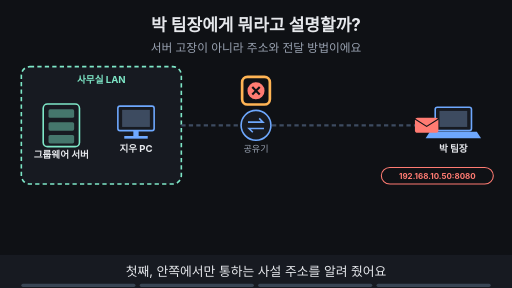
t = 0.00 s
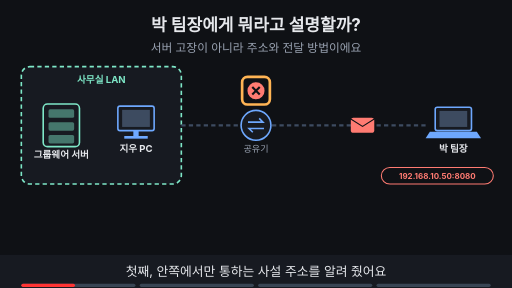
t = 1.88 s
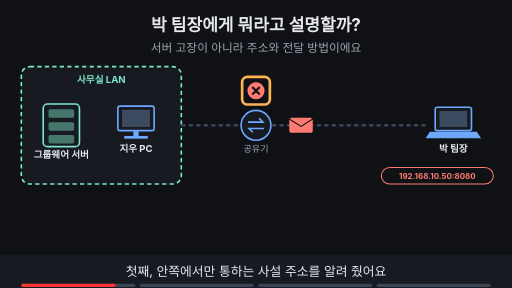
t = 3.30 s
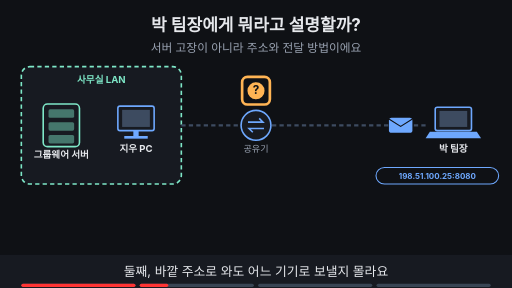
t = 5.00 s
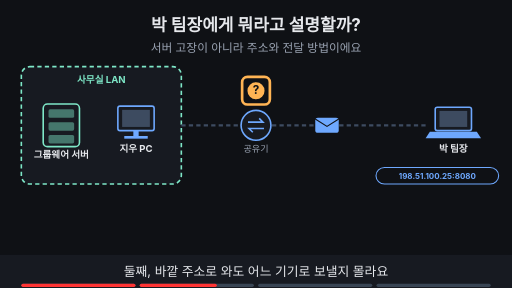
t = 6.70 s
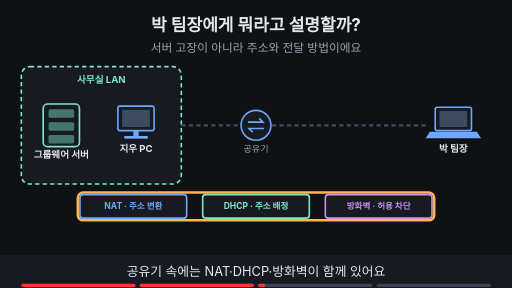
t = 8.24 s

The animated SVG that drew these frames (rendered in a browser with its animation timeline set to each time). Animation: 19 SMIL elements (animate=17,animateTransform=2); frames cover the first 8.24 s, repeats indefinitely.

<svg xmlns="http://www.w3.org/2000/svg" viewBox="0 0 960 540" width="960" height="540" font-family="-apple-system,'Apple SD Gothic Neo','Segoe UI',sans-serif">
<title>박 팀장에게 뭐라고 설명할까?</title>
<rect width="960" height="540" fill="#0f1115"/>
<text x="480" y="58" text-anchor="middle" font-size="32" font-weight="700" fill="#e6e8ec">박 팀장에게 뭐라고 설명할까?</text>
<text x="480" y="98" text-anchor="middle" font-size="22" fill="#9aa3b2">서버 고장이 아니라 주소와 전달 방법이에요</text>
<rect x="40" y="125" width="300" height="220" rx="16" fill="#171a21" stroke="#7ee7c7" stroke-width="3" stroke-dasharray="8 6"/><text x="190.0" y="155" text-anchor="middle" font-size="18" font-weight="700" fill="#7ee7c7">사무실 LAN</text><rect x="81" y="195" width="68" height="80" rx="8" fill="#171a21" stroke="#7ee7c7" stroke-width="3"/><rect x="91" y="205" width="48" height="16" rx="3" fill="#7ee7c7" fill-opacity="0.45"/><rect x="91" y="229" width="48" height="16" rx="3" fill="#7ee7c7" fill-opacity="0.45"/><rect x="91" y="253" width="48" height="16" rx="3" fill="#7ee7c7" fill-opacity="0.45"/><text x="115" y="297" text-anchor="middle" font-size="18" font-weight="700" fill="#e6e8ec">그룹웨어 서버</text><rect x="221" y="199" width="68" height="46" rx="4" fill="#171a21" stroke="#6ea8fe" stroke-width="3"/><rect x="229" y="206" width="52" height="32" fill="#3d4b60"/><rect x="250" y="245" width="10" height="10" fill="#6ea8fe"/><rect x="233" y="255" width="44" height="5" fill="#6ea8fe"/><text x="255" y="285" text-anchor="middle" font-size="18" font-weight="700" fill="#e6e8ec">지우 PC</text><circle cx="480" cy="235" r="28" fill="#171a21" stroke="#6ea8fe" stroke-width="3"/><path d="M465 229 h28 l-7 -7 M495 241 h-28 l7 7" fill="none" stroke="#6ea8fe" stroke-width="3"/><text x="480" y="285" text-anchor="middle" font-size="17" fill="#9aa3b2">공유기</text><rect x="816" y="201" width="68" height="44" rx="4" fill="#171a21" stroke="#6ea8fe" stroke-width="3"/><rect x="824" y="208" width="52" height="30" fill="#3d4b60"/><polygon points="806,247 894,247 902,259 798,259" fill="#6ea8fe"/><text x="850" y="285" text-anchor="middle" font-size="18" font-weight="700" fill="#e6e8ec">박 팀장</text><line x1="340" y1="235" x2="450" y2="235" stroke="#3d4b60" stroke-width="4" stroke-dasharray="8 6"/><line x1="510" y1="235" x2="800" y2="235" stroke="#3d4b60" stroke-width="4" stroke-dasharray="8 6"/><g opacity="1"><animate attributeName="opacity" values="1;1;0;0" keyTimes="0;0.235;0.250;1" dur="16s" repeatCount="indefinite"/><rect x="715" y="314" width="210" height="31" rx="16" fill="#0f1115" stroke="#ff7b72" stroke-width="2"/><text x="820" y="335.4" text-anchor="middle" font-size="15" font-weight="700" fill="#ff7b72">192.168.10.50:8080</text><circle cx="480" cy="170" r="16" fill="#ff7b72"/><path d="M473 163 l14 14 M487 163 l-14 14" stroke="#0f1115" stroke-width="4"/></g><g opacity="1"><animate attributeName="opacity" values="1;1;0;0" keyTimes="0;0.235;0.250;1" dur="16s" repeatCount="indefinite"/><rect x="454" y="144" width="52" height="52" rx="10" fill="none" stroke="#ffb454" stroke-width="5"/></g><g opacity="1"><animate attributeName="opacity" values="1;1;0;0" keyTimes="0;0.235;0.250;1" dur="16s" repeatCount="indefinite"/><g><animateTransform attributeName="transform" type="translate" values="800,235;800,235;540,235;540,235" keyTimes="0.000;0.025;0.225;1.000" dur="16s" repeatCount="indefinite"/><rect x="-22" y="-14" width="44" height="28" rx="5" fill="#ff7b72"/><path d="M-22 -12 l22 14 l22 -14" fill="none" stroke="#0f1115" stroke-width="2"/></g></g><g opacity="0"><animate attributeName="opacity" values="0;0;1;1;0;0" keyTimes="0;0.250;0.265;0.485;0.500;1" dur="16s" repeatCount="indefinite"/><rect x="705" y="314" width="230" height="31" rx="16" fill="#0f1115" stroke="#6ea8fe" stroke-width="2"/><text x="820" y="335.4" text-anchor="middle" font-size="15" font-weight="700" fill="#6ea8fe">198.51.100.25:8080</text><circle cx="480" cy="170" r="16" fill="#ffb454"/><text x="480" y="177" text-anchor="middle" font-size="22" font-weight="700" fill="#0f1115">?</text></g><g opacity="0"><animate attributeName="opacity" values="0;0;1;1;0;0" keyTimes="0;0.250;0.265;0.485;0.500;1" dur="16s" repeatCount="indefinite"/><rect x="454" y="144" width="52" height="52" rx="10" fill="none" stroke="#ffb454" stroke-width="5"/></g><g opacity="0"><animate attributeName="opacity" values="0;0;1;1;0;0" keyTimes="0;0.250;0.265;0.485;0.500;1" dur="16s" repeatCount="indefinite"/><g><animateTransform attributeName="transform" type="translate" values="800,235;800,235;540,235;540,235" keyTimes="0.000;0.275;0.475;1.000" dur="16s" repeatCount="indefinite"/><rect x="-22" y="-14" width="44" height="28" rx="5" fill="#6ea8fe"/><path d="M-22 -12 l22 14 l22 -14" fill="none" stroke="#0f1115" stroke-width="2"/></g></g><g opacity="0"><animate attributeName="opacity" values="0;0;1;1" keyTimes="0;0.500;0.515;1" dur="16s" repeatCount="indefinite"/><rect x="150" y="365" width="200" height="44" rx="6" fill="#171a21" stroke="#6ea8fe" stroke-width="3"/><text x="250.0" y="392.76" text-anchor="middle" font-size="16" font-weight="700" fill="#6ea8fe">NAT · 주소 변환</text><rect x="380" y="365" width="200" height="44" rx="6" fill="#171a21" stroke="#7ee7c7" stroke-width="3"/><text x="480.0" y="392.76" text-anchor="middle" font-size="16" font-weight="700" fill="#7ee7c7">DHCP · 주소 배정</text><rect x="610" y="365" width="200" height="44" rx="6" fill="#171a21" stroke="#c792ea" stroke-width="3"/><text x="710.0" y="392.76" text-anchor="middle" font-size="16" font-weight="700" fill="#c792ea">방화벽 · 허용 차단</text></g><g opacity="0"><animate attributeName="opacity" values="0;0;1;1;0;0" keyTimes="0;0.500;0.515;0.735;0.750;1" dur="16s" repeatCount="indefinite"/><rect x="146" y="361" width="668" height="52" rx="10" fill="none" stroke="#ffb454" stroke-width="5"/></g><g opacity="0"><animate attributeName="opacity" values="0;0;1;1" keyTimes="0;0.750;0.765;1" dur="16s" repeatCount="indefinite"/><rect x="290" y="436" width="380" height="33" rx="16" fill="#7ee7c7" stroke="#7ee7c7" stroke-width="2"/><text x="480" y="458.12" text-anchor="middle" font-size="17" font-weight="700" fill="#0f1115">서버 고장이 아니라 설정이 아직 없어요</text></g>
<rect x="0" y="478" width="960" height="62" fill="#171a21"/>
<g opacity="1"><animate attributeName="opacity" values="1;1;0;0" keyTimes="0;0.235;0.250;1" dur="16s" repeatCount="indefinite"/><text x="480" y="518" text-anchor="middle" font-size="24" fill="#e6e8ec">첫째, 안쪽에서만 통하는 사설 주소를 알려 줬어요</text></g>
<g opacity="0"><animate attributeName="opacity" values="0;0;1;1;0;0" keyTimes="0;0.250;0.265;0.485;0.500;1" dur="16s" repeatCount="indefinite"/><text x="480" y="518" text-anchor="middle" font-size="24" fill="#e6e8ec">둘째, 바깥 주소로 와도 어느 기기로 보낼지 몰라요</text></g>
<g opacity="0"><animate attributeName="opacity" values="0;0;1;1;0;0" keyTimes="0;0.500;0.515;0.735;0.750;1" dur="16s" repeatCount="indefinite"/><text x="480" y="518" text-anchor="middle" font-size="24" fill="#e6e8ec">공유기 속에는 NAT·DHCP·방화벽이 함께 있어요</text></g>
<g opacity="0"><animate attributeName="opacity" values="0;0;1;1" keyTimes="0;0.750;0.765;1" dur="16s" repeatCount="indefinite"/><text x="480" y="518" text-anchor="middle" font-size="24" fill="#e6e8ec">그래서 그룹웨어 서버가 고장 난 게 아니에요</text></g>

<g aria-label="재생 진행 막대" data-stage-count="4"><g class="progress-segment" data-stage="1"><rect x="40" y="532" width="214" height="6" rx="3" fill="#394554"/><rect x="40" y="532" width="0" height="6" rx="3" fill="#ff3434"><animate attributeName="width" values="0;214;214" keyTimes="0;0.250000;1" dur="16s" repeatCount="indefinite"/></rect></g><g class="progress-segment" data-stage="2"><rect x="262" y="532" width="214" height="6" rx="3" fill="#394554"/><rect x="262" y="532" width="0" height="6" rx="3" fill="#ff3434"><animate attributeName="width" values="0;0;214;214" keyTimes="0;0.250000;0.500000;1" dur="16s" repeatCount="indefinite"/></rect></g><g class="progress-segment" data-stage="3"><rect x="484" y="532" width="214" height="6" rx="3" fill="#394554"/><rect x="484" y="532" width="0" height="6" rx="3" fill="#ff3434"><animate attributeName="width" values="0;0;214;214" keyTimes="0;0.500000;0.750000;1" dur="16s" repeatCount="indefinite"/></rect></g><g class="progress-segment" data-stage="4"><rect x="706" y="532" width="214" height="6" rx="3" fill="#394554"/><rect x="706" y="532" width="0" height="6" rx="3" fill="#ff3434"><animate attributeName="width" values="0;0;214" keyTimes="0;0.750000;1" dur="16s" repeatCount="indefinite"/></rect></g></g></svg>
